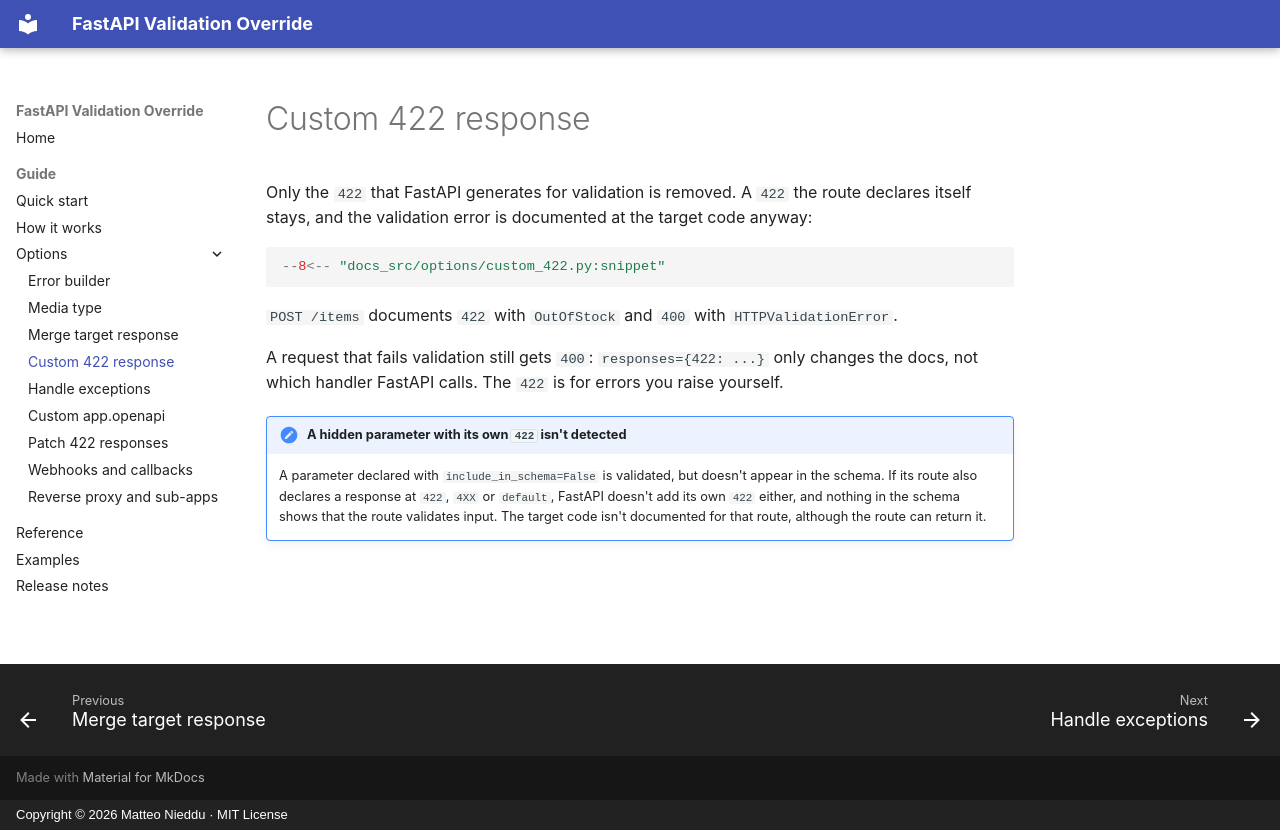

repository: matblack81/fastapi-validation-override · page: options/custom-422-response/index.html · generator: mkdocs · copyright: Copyright © 2026 Matteo Nieddu · MIT License

---
description: Keep a 422 response of your own next to the validation error.
---

# Custom 422 response

Only the `422` that FastAPI generates for validation is removed. A `422` the route declares itself stays, and the validation error is documented at the target code anyway:

```python
--8<-- "docs_src/options/custom_422.py:snippet"
```

`POST /items` documents `422` with `OutOfStock` and `400` with `HTTPValidationError`.

A request that fails validation still gets `400`: `responses={422: ...}` only changes the docs, not which handler FastAPI calls. The `422` is for errors you raise yourself.

!!! note "A hidden parameter with its own `422` isn't detected"

    A parameter declared with `include_in_schema=False` is validated, but doesn't appear in the schema. If its route also declares a response at `422`, `4XX` or `default`, FastAPI doesn't add its own `422` either, and nothing in the schema shows that the route validates input. The target code isn't documented for that route, although the route can return it.
